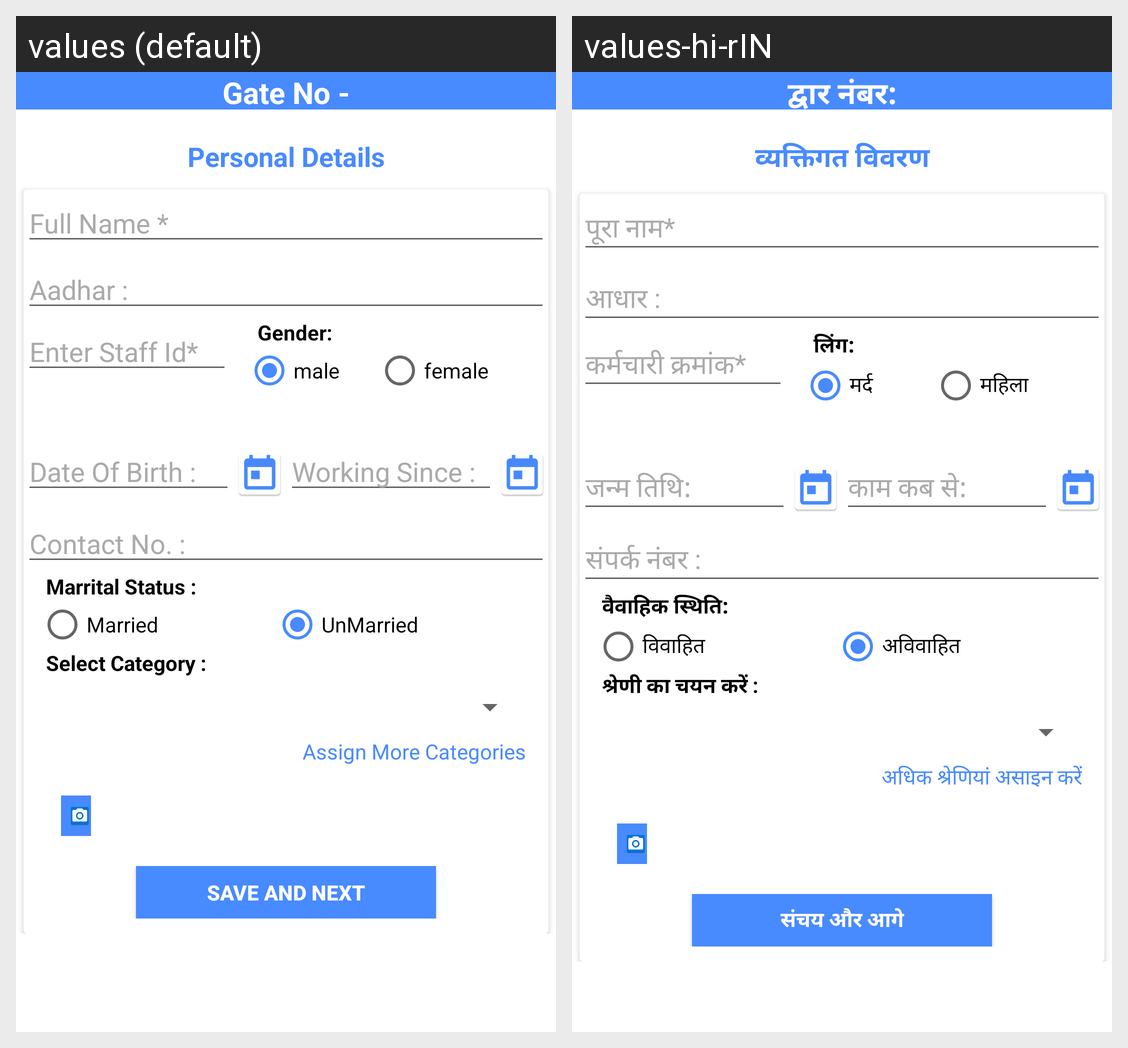

For this localized Android screen grid, give each drawn string resource with its value in every locale shown.
Android screen res/layout/activity_staff_add.xml rendered under 2 locales, left to right: values (default), values-hi-rIN. Device: Nexus 5 (rendered at 1080×1920; each locale shown at half size, 540×960, under a caption strip naming it); theme AppTheme.
Strings drawn on this screen, with the default value and each locale's value (text and hints the layout hard-codes, and strings that could not be matched under every locale, appear in the picture but are not listed):

gateno
  values: Gate No -
  values-hi-rIN: द्वार नंबर:

contact_no
  values: Contact No. :
  values-hi-rIN: संपर्क नंबर :

enter_staff_id
  values: Enter Staff Id*
  values-hi-rIN: कर्मचारी क्रमांक*

personal_details
  values: Personal Details
  values-hi-rIN: व्यक्तिगत विवरण

aadhar
  values: Aadhar :
  values-hi-rIN: आधार :

full_name
  values: Full Name *
  values-hi-rIN: पूरा नाम*

gender
  values: Gender:
  values-hi-rIN: लिंग:

male
  values: male
  values-hi-rIN: मर्द

female
  values: female
  values-hi-rIN: महिला

date_of_birth
  values: Date Of Birth :
  values-hi-rIN: जन्म तिथि:

working_since
  values: Working Since :
  values-hi-rIN: काम कब से:

marrital_status
  values: Marrital Status :
  values-hi-rIN: वैवाहिक स्थिति:

married
  values: Married
  values-hi-rIN: विवाहित

unmarried
  values: UnMarried
  values-hi-rIN: अविवाहित

select_category
  values: Select Category :
  values-hi-rIN: श्रेणी का चयन करें :

assign_more_categories
  values: Assign More Categories
  values-hi-rIN: अधिक श्रेणियां असाइन करें

save_and_next
  values: Save And Next
  values-hi-rIN: संचय और आगे
